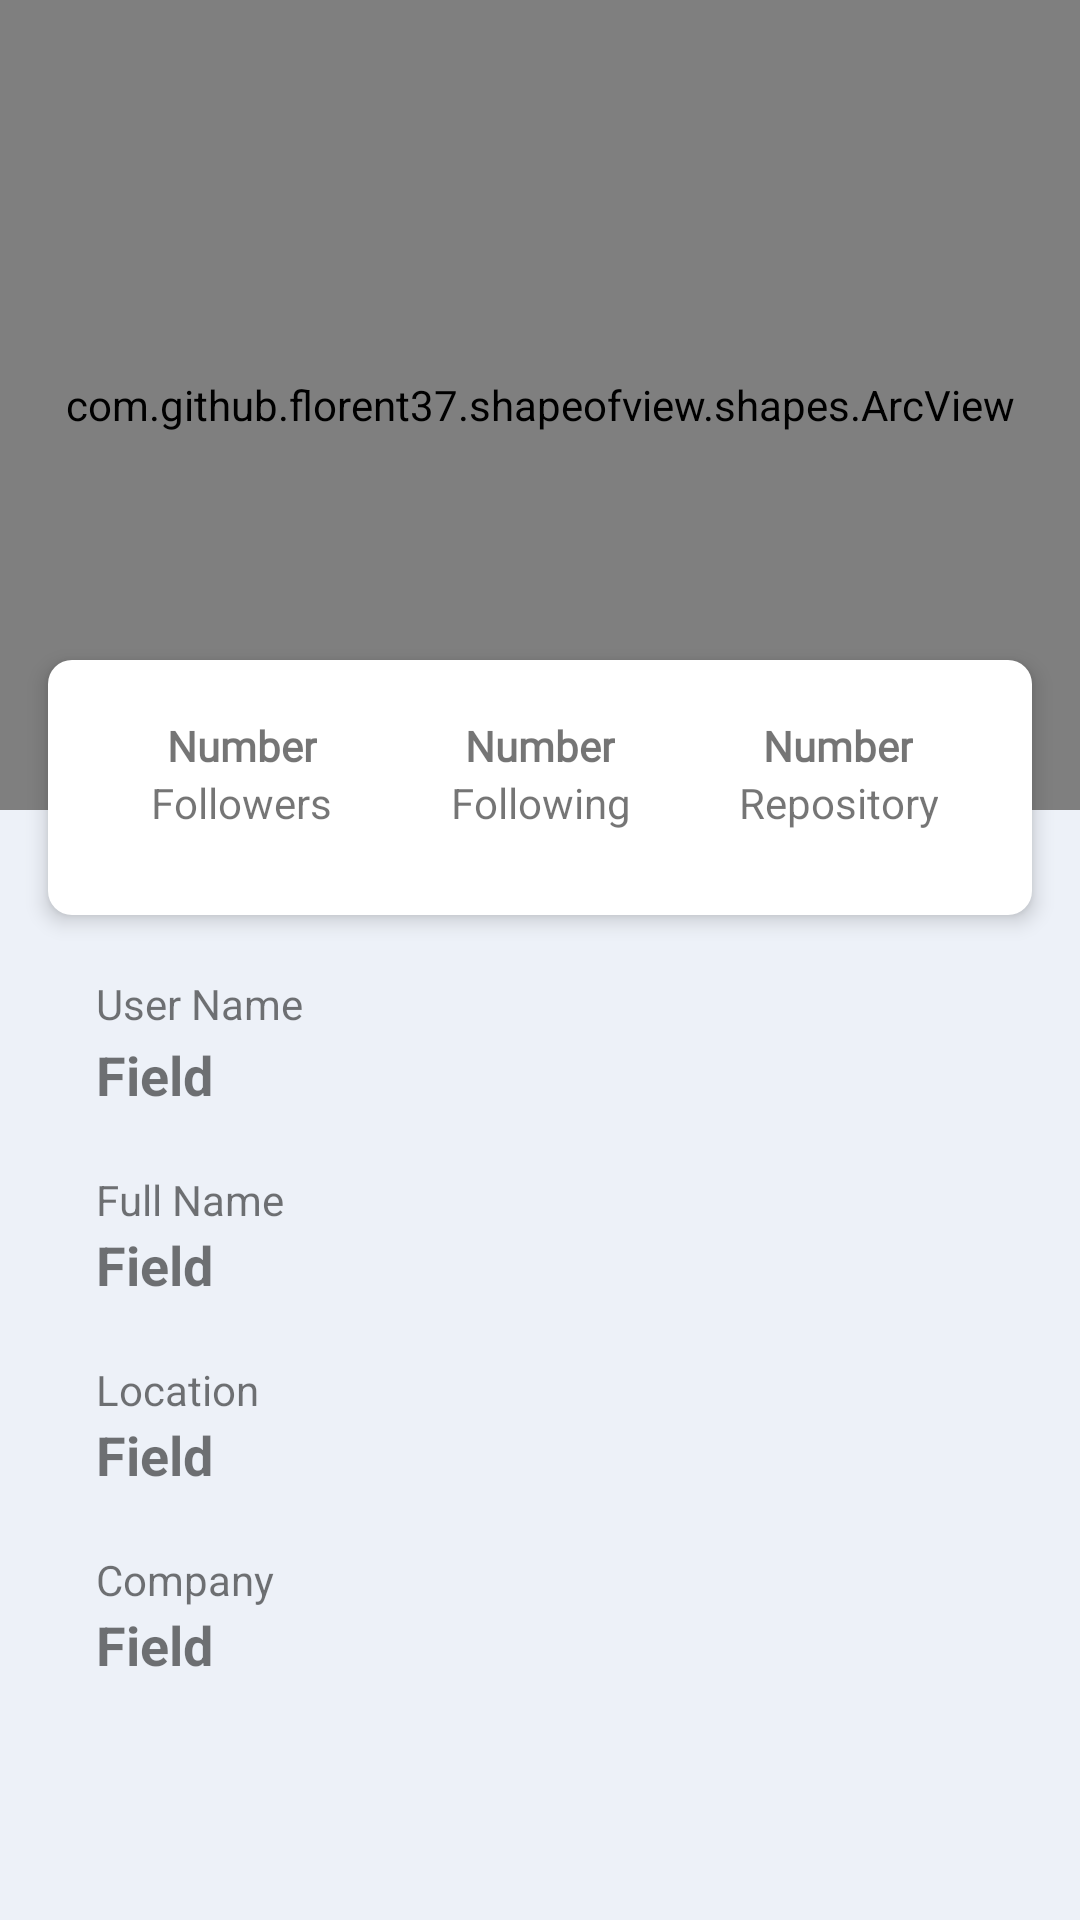

The Android layout XML behind this screen, and the referenced resources:
<!-- AndroidManifest.xml: activity theme Theme.AppCompat.DayNight.DarkActionBar -->
<!-- res/layout/activity_detail_user.xml -->
<?xml version="1.0" encoding="utf-8"?>
<androidx.constraintlayout.widget.ConstraintLayout xmlns:android="http://schemas.android.com/apk/res/android"
    xmlns:app="http://schemas.android.com/apk/res-auto"
    xmlns:tools="http://schemas.android.com/tools"
    android:layout_width="match_parent"
    android:layout_height="match_parent"
    android:background="#EDF1F8"
    tools:context=".DetailUserActivity">

    <ScrollView
        android:layout_width="match_parent"
        android:layout_height="wrap_content"

        android:orientation="vertical"
        android:scrollbars="none"
        app:layout_constraintEnd_toEndOf="parent"
        app:layout_constraintStart_toStartOf="parent"
        app:layout_constraintTop_toTopOf="parent">

        <androidx.constraintlayout.widget.ConstraintLayout
            android:layout_width="match_parent"
            android:layout_height="wrap_content">
            
            <com.github.florent37.shapeofview.shapes.ArcView
                android:id="@+id/shape"
                android:layout_width="match_parent"
                android:layout_height="270dp"
                app:layout_constraintEnd_toEndOf="parent"
                app:layout_constraintStart_toStartOf="parent"
                app:layout_constraintTop_toTopOf="parent"

                app:shape_arc_cropDirection="outside"
                app:shape_arc_height="20dp"
                app:shape_arc_position="bottom">

                <ImageView
                    android:layout_width="match_parent"
                    android:layout_height="270dp"
                    android:background="@color/black_50"
                    android:scaleType="centerCrop"
                    android:contentDescription="@string/photo_detail" />

                <de.hdodenhof.circleimageview.CircleImageView
                    android:id="@+id/img_photo_detail"
                    android:layout_width="200dp"
                    android:layout_height="200dp"
                    android:layout_gravity="center_horizontal"
                    android:paddingTop="20dp"

                    android:scaleType="centerCrop"
                    android:src="@drawable/user4" />

            </com.github.florent37.shapeofview.shapes.ArcView>

            

            

            <LinearLayout
                android:id="@+id/linearLayout"
                android:layout_width="match_parent"
                android:layout_height="85dp"
                android:layout_marginStart="16dp"
                android:layout_marginTop="220dp"
                android:layout_marginEnd="16dp"
                android:background="@drawable/bg_white"
                android:elevation="4dp"
                android:orientation="vertical"
                android:paddingLeft="15dp"
                android:paddingTop="15dp"
                android:paddingRight="15dp"
                android:paddingBottom="15dp"
                app:layout_constraintEnd_toEndOf="parent"
                app:layout_constraintHorizontal_bias="1.0"
                app:layout_constraintStart_toStartOf="parent"
                app:layout_constraintTop_toTopOf="@+id/shape">


                <LinearLayout
                    android:layout_width="match_parent"
                    android:layout_height="wrap_content"
                    android:layout_marginTop="4dp"
                    android:layout_marginBottom="4dp"
                    android:orientation="horizontal"
                    android:weightSum="3">
                    
                    <LinearLayout
                        android:layout_width="0dp"
                        android:layout_height="wrap_content"
                        android:layout_weight="1"
                        android:gravity="center"
                        android:orientation="vertical">

                        <TextView
                            android:id="@+id/tv_followers"
                            android:layout_width="wrap_content"
                            android:layout_height="wrap_content"
                            android:fontFamily="@font/oswald"
                            android:text="@string/number"
                            android:textSize="14sp"
                            android:textStyle="bold" />

                        <TextView
                            android:layout_width="wrap_content"
                            android:layout_height="wrap_content"
                            android:text="@string/followers"
                            android:textAlignment="center" />

                    </LinearLayout>
                    
                    <LinearLayout
                        android:layout_width="0dp"
                        android:layout_height="wrap_content"
                        android:layout_weight="1"
                        android:gravity="center"
                        android:orientation="vertical">

                        <TextView
                            android:id="@+id/tv_following"
                            android:layout_width="wrap_content"
                            android:layout_height="wrap_content"
                            android:fontFamily="@font/oswald"
                            android:text="@string/number"
                            android:textSize="14sp"
                            android:textStyle="bold" />

                        <TextView
                            android:layout_width="wrap_content"
                            android:layout_height="wrap_content"
                            android:text="@string/following"
                            android:textAlignment="center" />

                    </LinearLayout>
                    
                    <LinearLayout
                        android:layout_width="0dp"
                        android:layout_height="wrap_content"
                        android:layout_weight="1"
                        android:gravity="center"
                        android:orientation="vertical">

                        <TextView
                            android:id="@+id/tv_repository"
                            android:layout_width="wrap_content"
                            android:layout_height="wrap_content"
                            android:fontFamily="@font/oswald"
                            android:text="@string/number"
                            android:textSize="14sp"
                            android:textStyle="bold" />

                        <TextView
                            android:layout_width="wrap_content"
                            android:layout_height="wrap_content"
                            android:text="@string/repo123"
                            android:textAlignment="center" />
                    </LinearLayout>

                </LinearLayout>
            </LinearLayout>

            <TextView
                android:id="@+id/user_name"
                android:layout_width="wrap_content"
                android:layout_height="wrap_content"
                android:layout_marginStart="16dp"
                android:layout_marginTop="20dp"
                android:text="@string/user_name_view"
                app:layout_constraintStart_toStartOf="@+id/linearLayout"
                app:layout_constraintTop_toBottomOf="@+id/linearLayout" />

            <TextView
                android:id="@+id/user_name_detail"
                android:layout_width="wrap_content"
                android:layout_height="wrap_content"
                android:layout_marginStart="16dp"
                android:layout_marginTop="2dp"
                android:text="@string/field"
                android:textSize="18sp"
                android:textStyle="bold"
                app:layout_constraintStart_toStartOf="@+id/linearLayout"
                app:layout_constraintTop_toBottomOf="@+id/user_name" />


            
            <TextView
                android:id="@+id/full_name"
                android:layout_width="wrap_content"
                android:layout_height="wrap_content"
                android:layout_marginStart="16dp"
                android:layout_marginTop="20dp"
                android:text="@string/full_name_view"
                app:layout_constraintStart_toStartOf="@+id/linearLayout"
                app:layout_constraintTop_toBottomOf="@+id/user_name_detail" />

            <TextView
                android:id="@+id/full_name_detail"
                android:layout_width="wrap_content"
                android:layout_height="wrap_content"
                android:layout_marginStart="16dp"
                android:text="@string/field"
                android:textSize="18sp"
                android:textStyle="bold"
                app:layout_constraintStart_toStartOf="@+id/linearLayout"
                app:layout_constraintTop_toBottomOf="@+id/full_name" />

            
            <TextView
                android:id="@+id/location"
                android:layout_width="wrap_content"
                android:layout_height="wrap_content"
                android:layout_marginStart="16dp"
                android:layout_marginTop="20dp"
                android:text="@string/location_view"
                app:layout_constraintStart_toStartOf="@+id/linearLayout"
                app:layout_constraintTop_toBottomOf="@+id/full_name_detail" />

            <TextView
                android:id="@+id/location_detail"
                android:layout_width="wrap_content"
                android:layout_height="wrap_content"
                android:layout_marginStart="16dp"
                android:text="@string/field"
                android:textSize="18sp"
                android:textStyle="bold"
                app:layout_constraintStart_toStartOf="@+id/linearLayout"
                app:layout_constraintTop_toBottomOf="@+id/location" />

            
            <TextView
                android:id="@+id/company"
                android:layout_width="wrap_content"
                android:layout_height="wrap_content"
                android:layout_marginStart="16dp"
                android:layout_marginTop="20dp"
                android:text="@string/company_"
                app:layout_constraintStart_toStartOf="@+id/linearLayout"
                app:layout_constraintTop_toBottomOf="@+id/location_detail" />

            <TextView
                android:id="@+id/compay_detail"
                android:layout_width="wrap_content"
                android:layout_height="wrap_content"
                android:layout_marginStart="16dp"
                android:paddingBottom="24dp"
                android:text="@string/field"
                android:textSize="18sp"
                android:textStyle="bold"
                app:layout_constraintStart_toStartOf="@+id/linearLayout"
                app:layout_constraintTop_toBottomOf="@+id/company" />
        </androidx.constraintlayout.widget.ConstraintLayout>

    </ScrollView>

</androidx.constraintlayout.widget.ConstraintLayout>
<!-- resources referenced by this layout -->
<resources>
  <color name="black_50">#4F5563</color>
  <!-- drawable bg_white (drawable) -->
  <?xml version="1.0" encoding="utf-8"?>
  <shape xmlns:android="http://schemas.android.com/apk/res/android">
  
      <solid android:color="#FFF"/>
      <corners android:radius="8dp" />
  
  
  </shape>
  <string name="company_">Company</string>
  <string name="field">Field</string>
  <string name="followers">Followers</string>
  <string name="following">Following</string>
  <string name="full_name_view">Full Name</string>
  <string name="location_view">Location</string>
  <string name="number">Number</string>
  <string name="photo_detail">Photo Detail</string>
  <string name="repo123">Repository</string>
  <string name="user_name_view">User Name</string>
</resources>
